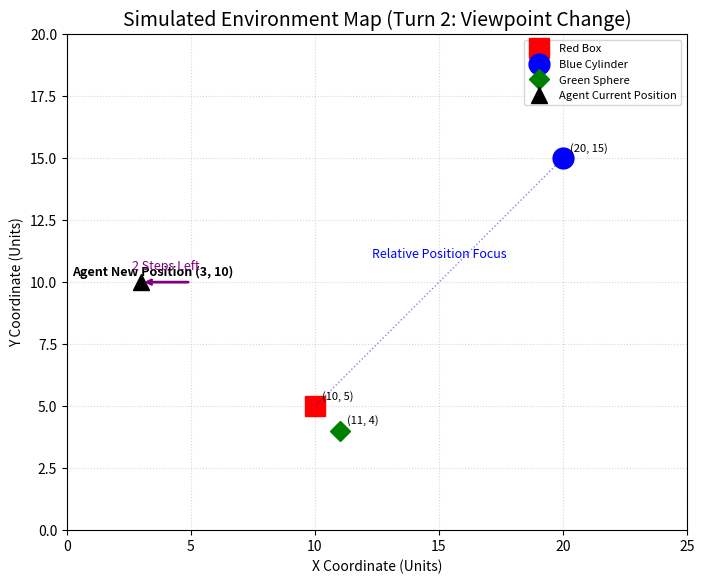

The matplotlib source for this figure:
import matplotlib.pyplot as plt
import numpy as np

# 1. Define the simulation data
# Object positions remain CONSTANT (Absolute positions)
object_positions = {
    "Red Box": (10, 5),
    "Blue Cylinder": (20, 15),
    "Green Sphere": (11, 4)
}
# Agent movement: Start (5, 10) -> Move 2 steps left -> New Position (3, 10)
agent_start_position = (5, 10)
agent_new_position = (3, 10)

# 2. Create the plot for Turn 2 (Viewpoint Change)
fig, ax = plt.subplots(figsize=(8, 8))

# Set limits and aspect ratio
ax.set_xlim(0, 25)
ax.set_ylim(0, 20)
ax.set_aspect('equal', adjustable='box')

# Plot objects (same as Turn 1)
for name, (x, y) in object_positions.items():
    if name == "Red Box":
        ax.plot(x, y, 'rs', markersize=15, label=name)  # red square
    elif name == "Blue Cylinder":
        ax.plot(x, y, 'bo', markersize=15, label=name)  # blue circle (cylinder top)
    elif name == "Green Sphere":
        ax.plot(x, y, 'gD', markersize=10, label=name)  # green diamond (sphere)

# Plot Agent at NEW Position
ax.plot(agent_new_position[0], agent_new_position[1], 'k^', markersize=12, label='Agent Current Position')
ax.annotate('Agent New Position (3, 10)', agent_new_position, textcoords="offset points", xytext=(-50, 5), ha='left', fontsize=9, fontweight='bold')

# Visualize the movement (The "two steps left" instruction)
ax.annotate('', xy=agent_new_position, xytext=agent_start_position,
            arrowprops=dict(arrowstyle="->", connectionstyle="arc3,rad=0.0", color='purple', linewidth=2),
            fontsize=8)
ax.text(4, 10.5, '2 Steps Left', color='purple', fontsize=9, ha='center')

# Highlight the relative position calculation focus (Red Box to Blue Cylinder)
ax.plot([10, 20], [5, 15], 'b:', alpha=0.5, linewidth=1)
ax.text(15, 11, 'Relative Position Focus', fontsize=9, ha='center', color='blue')


# Annotations for coordinates
for name, (x, y) in object_positions.items():
    ax.annotate(f'({x}, {y})', (x, y), textcoords="offset points", xytext=(5, 5), fontsize=8)

# Set labels and title
ax.set_title('Simulated Environment Map (Turn 2: Viewpoint Change)', fontsize=14)
ax.set_xlabel('X Coordinate (Units)', fontsize=10)
ax.set_ylabel('Y Coordinate (Units)', fontsize=10)
ax.legend(loc='upper right', fontsize=8)
ax.grid(True, linestyle=':', alpha=0.5)

# Save the plot
plt.savefig('turn_2_environment_map.png')
